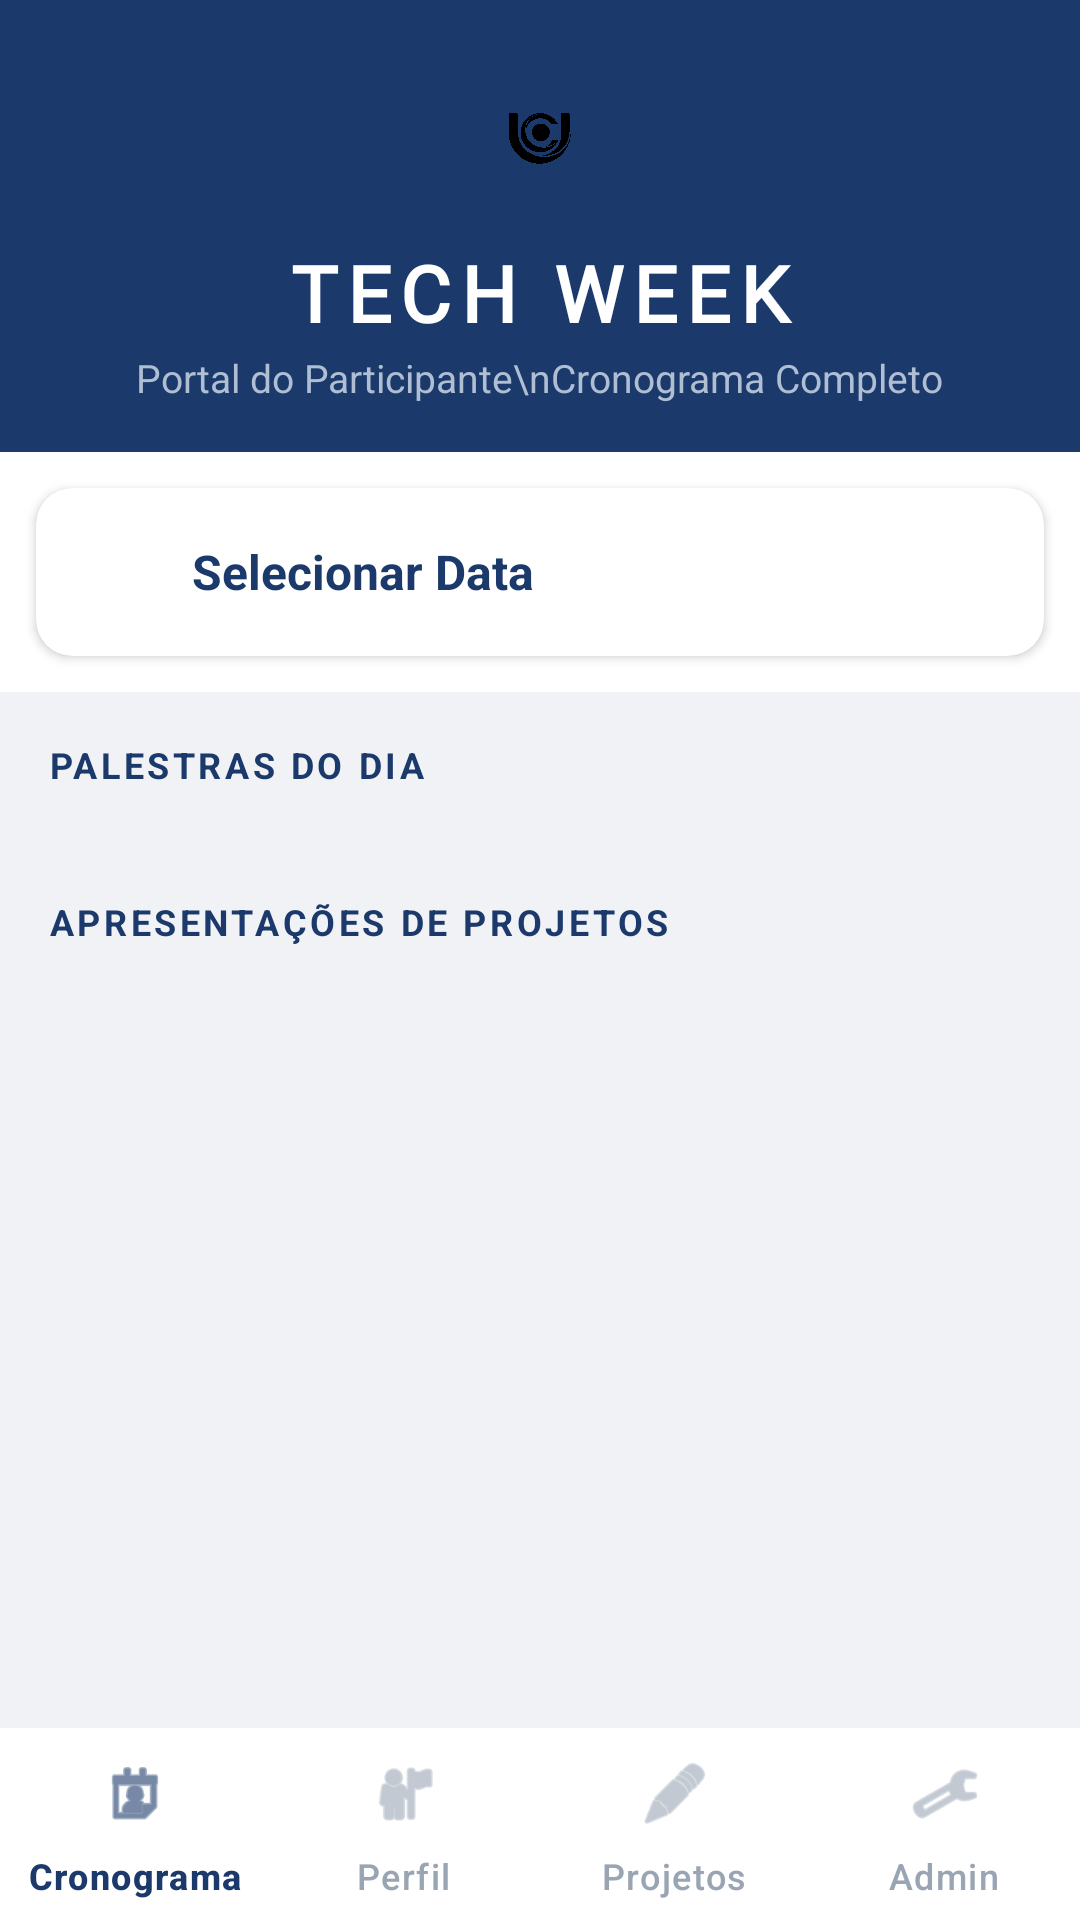

Write the Android layout XML for this screen, with the resource values it uses.
<!-- AndroidManifest.xml: application theme Theme.WeekTech -->
<!-- res/layout/activity_home.xml -->
<?xml version="1.0" encoding="utf-8"?>
<androidx.coordinatorlayout.widget.CoordinatorLayout
    xmlns:android="http://schemas.android.com/apk/res/android"
    xmlns:app="http://schemas.android.com/apk/res-auto"
    android:layout_width="match_parent"
    android:layout_height="match_parent"
    android:background="#F0F2F5">

    <com.google.android.material.appbar.AppBarLayout
        android:id="@+id/appBarLayout"
        android:layout_width="match_parent"
        android:layout_height="wrap_content"
        android:background="#FFFFFF"
        app:elevation="4dp">

        <LinearLayout
            android:id="@+id/layoutHeader"
            android:layout_width="match_parent"
            android:layout_height="wrap_content"
            android:background="#1B3A6B"
            android:gravity="center"
            android:orientation="vertical"
            android:paddingTop="20dp"
            android:paddingBottom="16dp">

            <ImageView
                android:id="@+id/ivLogo"
                android:layout_width="52dp"
                android:layout_height="52dp"
                android:contentDescription="Logo UniCesumar"
                android:src="@drawable/logo_unicesumar" />

            <TextView
                android:id="@+id/tvTitulo"
                android:layout_width="wrap_content"
                android:layout_height="wrap_content"
                android:layout_marginTop="8dp"
                android:fontFamily="@font/montserrat_bold"
                android:letterSpacing="0.12"
                android:text="TECH WEEK"
                android:textColor="#FFFFFF"
                android:textSize="26sp"
                android:textStyle="bold" />

            <TextView
                android:id="@+id/tvSubtitulo"
                android:layout_width="wrap_content"
                android:layout_height="wrap_content"
                android:layout_marginTop="2dp"
                android:gravity="center"
                android:text="Portal do Participante\nCronograma Completo"
                android:textColor="#B0BED4"
                android:textSize="13sp" />

        </LinearLayout>

        <androidx.cardview.widget.CardView
            android:id="@+id/cardSelecionarData"
            android:layout_width="match_parent"
            android:layout_height="wrap_content"
            android:layout_margin="12dp"
            app:cardCornerRadius="12dp"
            app:cardElevation="2dp">

            <LinearLayout
                android:layout_width="match_parent"
                android:layout_height="56dp"
                android:gravity="center_vertical"
                android:orientation="horizontal"
                android:paddingStart="16dp"
                android:paddingEnd="16dp">

                <ImageView
                    android:layout_width="24dp"
                    android:layout_height="24dp"
                    android:src="@drawable/ic_calendar"
                    app:tint="#1B3A6B" />

                <TextView
                    android:id="@+id/tvDataSelecionada"
                    android:layout_width="0dp"
                    android:layout_height="wrap_content"
                    android:layout_marginStart="12dp"
                    android:layout_weight="1"
                    android:text="Selecionar Data"
                    android:textColor="#1B3A6B"
                    android:textSize="16sp"
                    android:textStyle="bold" />

                <ImageView
                    android:layout_width="20dp"
                    android:layout_height="20dp"
                    android:src="@drawable/ic_edit"
                    app:tint="#6B7C93" />
            </LinearLayout>
        </androidx.cardview.widget.CardView>

    </com.google.android.material.appbar.AppBarLayout>

    <androidx.core.widget.NestedScrollView
        android:layout_width="match_parent"
        android:layout_height="match_parent"
        app:layout_behavior="@string/appbar_scrolling_view_behavior">

        <LinearLayout
            android:layout_width="match_parent"
            android:layout_height="wrap_content"
            android:orientation="vertical"
            android:padding="16dp"
            android:paddingBottom="100dp"
            android:clipToPadding="false">

            <TextView
                android:id="@+id/tvTituloCronograma"
                android:layout_width="wrap_content"
                android:layout_height="wrap_content"
                android:text="PALESTRAS DO DIA"
                android:textColor="#1B3A6B"
                android:textSize="12sp"
                android:textStyle="bold"
                android:letterSpacing="0.1"
                android:layout_marginBottom="12dp"/>

            <androidx.recyclerview.widget.RecyclerView
                android:id="@+id/rvPalestrasCronograma"
                android:layout_width="match_parent"
                android:layout_height="wrap_content"
                android:nestedScrollingEnabled="false" />

            <TextView
                android:id="@+id/tvTituloProjetosCronograma"
                android:layout_width="wrap_content"
                android:layout_height="wrap_content"
                android:text="APRESENTAÇÕES DE PROJETOS"
                android:textColor="#1B3A6B"
                android:textSize="12sp"
                android:textStyle="bold"
                android:letterSpacing="0.1"
                android:layout_marginTop="24dp"
                android:layout_marginBottom="12dp"/>

            <androidx.recyclerview.widget.RecyclerView
                android:id="@+id/rvProjetosCronograma"
                android:layout_width="match_parent"
                android:layout_height="wrap_content"
                android:nestedScrollingEnabled="false" />

            <TextView
                android:id="@+id/tvSemAtividades"
                android:layout_width="match_parent"
                android:layout_height="wrap_content"
                android:layout_marginTop="40dp"
                android:gravity="center"
                android:text="Nenhuma atividade encontrada para esta data."
                android:textColor="#6B7C93"
                android:textSize="14sp"
                android:visibility="gone" />

        </LinearLayout>
    </androidx.core.widget.NestedScrollView>

    <com.google.android.material.bottomnavigation.BottomNavigationView
        android:id="@+id/bottomNav"
        android:layout_width="match_parent"
        android:layout_height="wrap_content"
        android:minHeight="64dp"
        android:layout_gravity="bottom"
        android:background="#FFFFFF"
        app:elevation="12dp"
        app:itemIconSize="24dp"
        app:itemPaddingTop="10dp"
        app:itemPaddingBottom="10dp"
        app:itemIconTint="@drawable/bottom_nav_color_selector"
        app:itemTextColor="@drawable/bottom_nav_color_selector"
        app:labelVisibilityMode="labeled"
        app:menu="@menu/bottom_nav_menu" />

</androidx.coordinatorlayout.widget.CoordinatorLayout>
<!-- resources referenced by this layout -->
<resources>
  <!-- drawable bottom_nav_color_selector (drawable) -->
  <?xml version="1.0" encoding="utf-8"?>
  <selector xmlns:android="http://schemas.android.com/apk/res/android">
      <item android:color="#1B3A6B" android:state_checked="true"/>
      <item android:color="#9AA5B4"/>
  </selector>
  <!-- drawable logo_unicesumar: png bitmap (drawable, 98219 bytes) -->
  <style name="Theme.WeekTech" parent="Base.Theme.WeekTech" />
  <style name="Base.Theme.WeekTech" parent="Theme.Material3.DayNight.NoActionBar">
          
          <item name="colorPrimary">@color/blue_primary</item>
          <item name="colorAccent">@color/blue_primary</item>
  
          
          <item name="colorSecondaryContainer">@color/blue_light</item>
  
          
          <item name="colorControlActivated">@color/blue_primary</item>
          <item name="android:textCursorDrawable">@null</item>
  
          
          <item name="android:datePickerDialogTheme">@style/CustomDatePickerDialog</item>
      </style>
  <color name="blue_primary">#1B3A6B</color>
  <color name="blue_light">#F0F7FF</color>
  <style name="CustomDatePickerDialog" parent="Theme.Material3.Light.Dialog">
          <item name="colorPrimary">@color/blue_primary</item>
          <item name="colorOnPrimary">@color/white</item>
          <item name="colorAccent">@color/blue_primary</item>
  
          
          <item name="colorSurface">@color/white</item>
          <item name="colorOnSurface">@color/blue_primary</item>
  
          
          <item name="colorSurfaceVariant">@color/blue_light</item>
          <item name="colorOnSurfaceVariant">@color/blue_primary</item>
  
          
          <item name="android:buttonBarPositiveButtonStyle">@style/Widget.Material3.Button.TextButton</item>
          <item name="android:buttonBarNegativeButtonStyle">@style/Widget.Material3.Button.TextButton</item>
      </style>
  <color name="white">#FFFFFF</color>
</resources>
